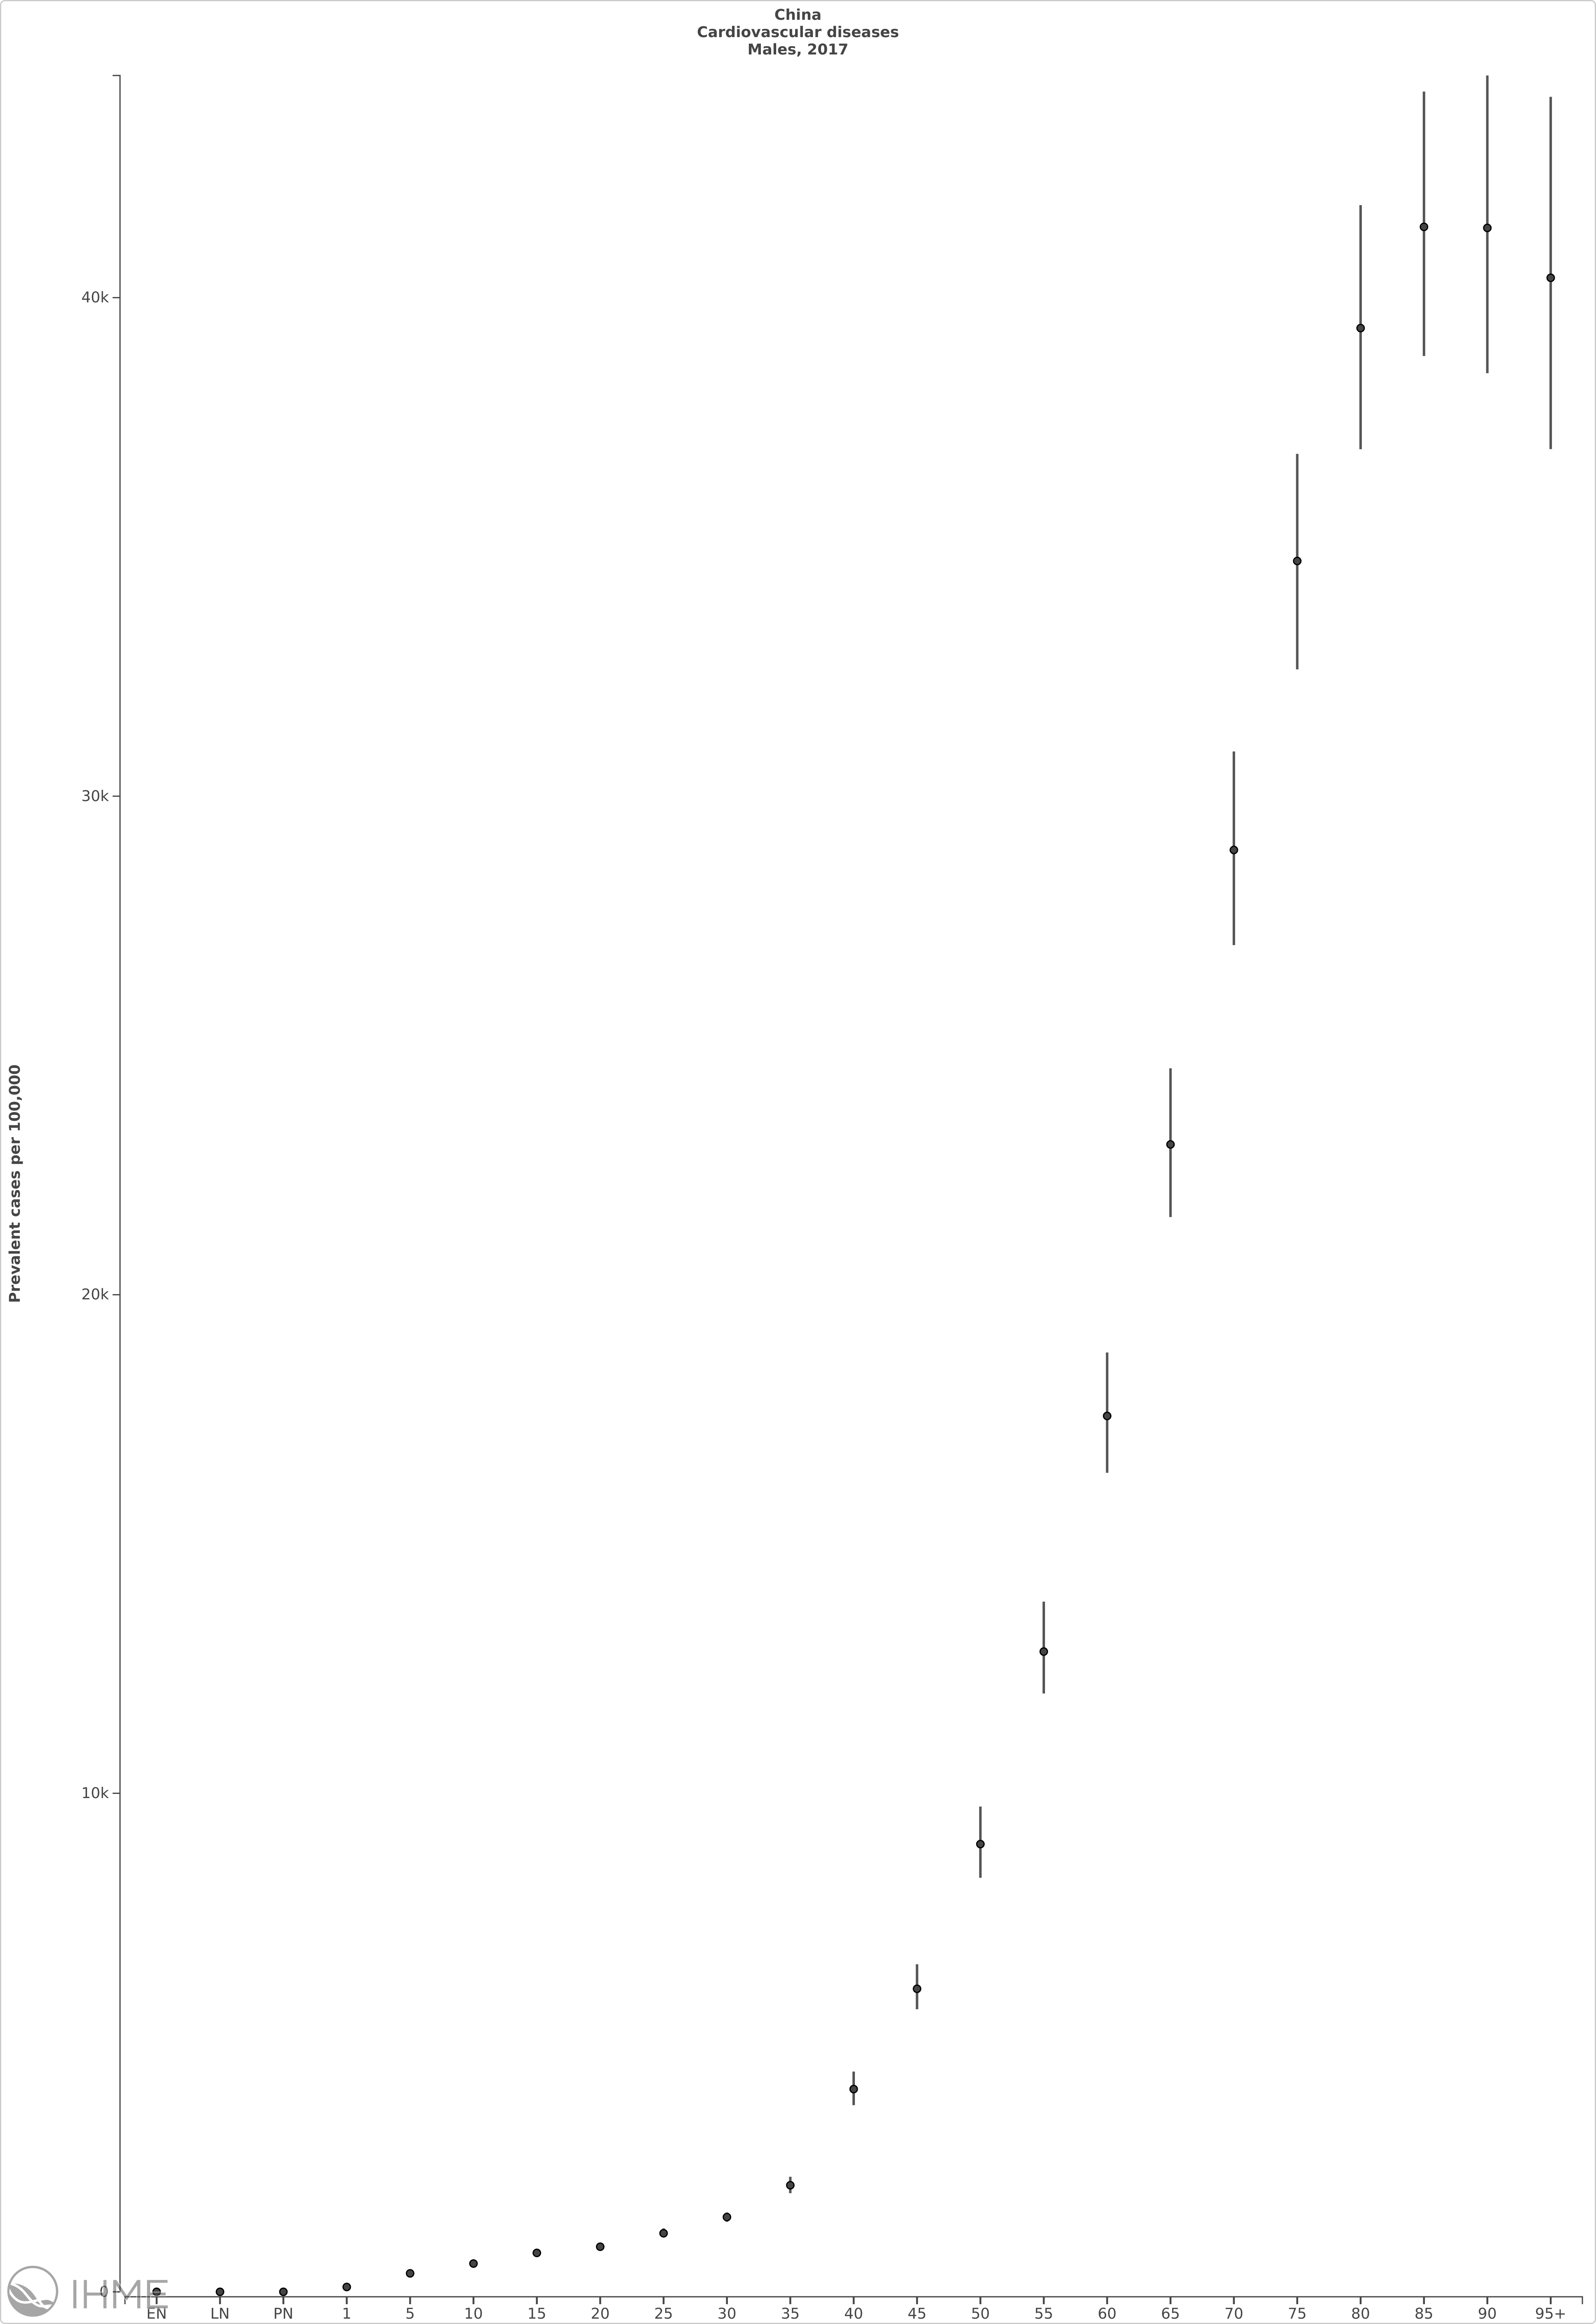

The data file committed next to this chart (first rows):
Location, Year, Age, Sex, Cause of death or injury, Measure, Value, Lower bound, Upper bound
China, 2017, 0-6 days, Male, Cardiovascular diseases, Prevalent cases per 100,000, 0, 0, 0
China, 2017, 7-27 days, Male, Cardiovascular diseases, Prevalent cases per 100,000, 0, 0, 0
China, 2017, 28-364 days, Male, Cardiovascular diseases, Prevalent cases per 100,000, 0, 0, 0
China, 2017, 1-4 years, Male, Cardiovascular diseases, Prevalent cases per 100,000, 97.22, 72.7, 127.5
China, 2017, 5-9 years, Male, Cardiovascular diseases, Prevalent cases per 100,000, 370.4, 309.2, 443.5
China, 2017, 10-14 years, Male, Cardiovascular diseases, Prevalent cases per 100,000, 566.7, 501.1, 648.7
China, 2017, 15-19 years, Male, Cardiovascular diseases, Prevalent cases per 100,000, 780.6, 710.6, 855.8
China, 2017, 20-24 years, Male, Cardiovascular diseases, Prevalent cases per 100,000, 904.4, 835.1, 983.7
China, 2017, 25-29 years, Male, Cardiovascular diseases, Prevalent cases per 100,000, 1175, 1090, 1272
China, 2017, 30-34 years, Male, Cardiovascular diseases, Prevalent cases per 100,000, 1500, 1405, 1591
China, 2017, 35-39 years, Male, Cardiovascular diseases, Prevalent cases per 100,000, 2138, 1978, 2308
China, 2017, 40-44 years, Male, Cardiovascular diseases, Prevalent cases per 100,000, 4067, 3744, 4418
China, 2017, 45-49 years, Male, Cardiovascular diseases, Prevalent cases per 100,000, 6078, 5669, 6571
China, 2017, 50-54 years, Male, Cardiovascular diseases, Prevalent cases per 100,000, 8981, 8304, 9735
China, 2017, 55-59 years, Male, Cardiovascular diseases, Prevalent cases per 100,000, 12842, 12001, 13845
China, 2017, 60-64 years, Male, Cardiovascular diseases, Prevalent cases per 100,000, 17569, 16427, 18842
China, 2017, 65-69 years, Male, Cardiovascular diseases, Prevalent cases per 100,000, 23015, 21558, 24542
China, 2017, 70-74 years, Male, Cardiovascular diseases, Prevalent cases per 100,000, 28921, 27013, 30898
China, 2017, 75-79 years, Male, Cardiovascular diseases, Prevalent cases per 100,000, 34718, 32543, 36866
China, 2017, 80-84, Male, Cardiovascular diseases, Prevalent cases per 100,000, 39389, 36959, 41855
China, 2017, 85-89, Male, Cardiovascular diseases, Prevalent cases per 100,000, 41419, 38830, 44134
China, 2017, 90-94, Male, Cardiovascular diseases, Prevalent cases per 100,000, 41398, 38485, 44456
China, 2017, 95+ years, Male, Cardiovascular diseases, Prevalent cases per 100,000, 40398, 36962, 44027
